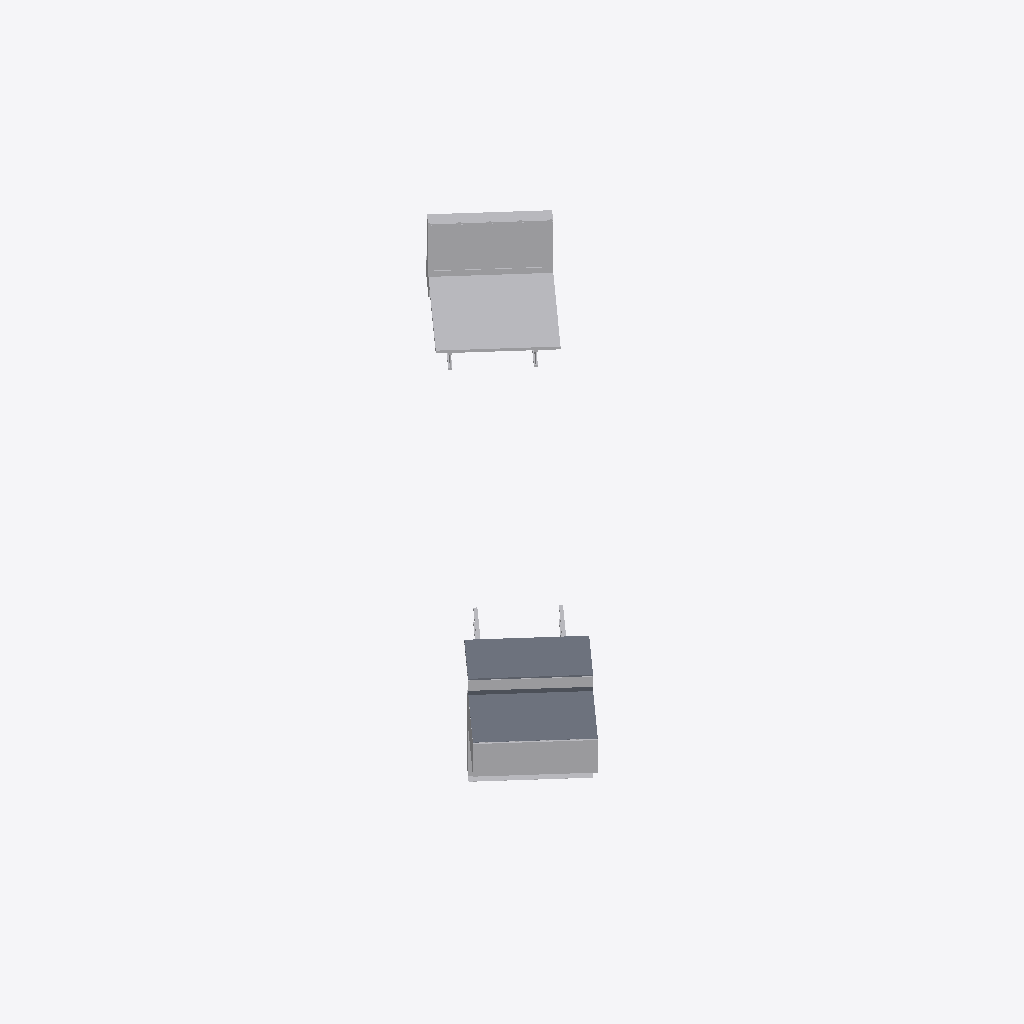
Isometric view of an IFC building model (IFC-SPF (STEP), schema IFC4, length unit metre), seen from the south-west, elements coloured by IFC class (only those large enough to see are counted): 18 other elements (light grey), 2 slabs (grey).
Extent 9.4 m × 10.2 m × 2.7 m (x, y, z). Storeys (1): Section A at 171.65 m. Elements (27): 25 IfcBuildingElementProxy, 2 IfcSlab.

HEADER;
FILE_DESCRIPTION(('ViewDefinition [CoordinationView]'),'2;1');
FILE_NAME('SactionA.ifc','2019-12-13T13:48:43',('Yorik van Havre','yorik@uncreated.net'),('uncreated.net'),'IfcOpenShell 0.6.0b0','IfcOpenShell 0.6.0b0','');
FILE_SCHEMA(('IFC4'));
ENDSEC;
DATA;
#23=IFCPROJECT('3dgyvsBC9B$QKVOiBYXcw8',#5,'SectionA',$,$,$,$,(#21),#19);
#439=IFCBUILDING('3JHyoz0nfDw83ddLnweFlA',#5,'Default Building','',$,$,$,$,.ELEMENT.,$,$,$);
#24=IFCBUILDINGSTOREY('3kUaqQvUj6puPV8helk7Wn',#5,'Section A','',$,$,$,'Floor',.COMPLEX.,171.646595899641);
#361=IFCBUILDINGELEMENTPROXY('2AXRmbaNzFeBhoylsL0Ut4',#5,'Flooring','',$,#40,#360,$,.COMPLEX.);
#313=IFCBUILDINGELEMENTPROXY('3RY$D8zpaHwAj1093rt3ko',#5,'Gypsum','',$,#40,#312,$,.COMPLEX.);
#216=IFCSLAB('2lNqGH5J5CCvcYu_NYqTAA',#5,'Membrane','',$,#40,#215,$,.FLOOR.);
#192=IFCSLAB('1IlFIQMg161gIMz0$2rt22',#5,'Flooring','',$,#40,#191,$,.FLOOR.);
#85=IFCBUILDINGELEMENTPROXY('0BxguSzQiHw8Bj093rt3ko',#5,'Gravel','',$,#40,#84,$,.COMPLEX.);
#136=IFCBUILDINGELEMENTPROXY('3ehYJ3tkDAKgQkcW8XOzSJ',#5,'Flooring','',$,#40,#135,$,.COMPLEX.);
#57=IFCBUILDINGELEMENTPROXY('0BvOJCzQiHw8Bj093rt3ko',#5,'Slab','',$,#40,#56,$,.COMPLEX.);
#289=IFCBUILDINGELEMENTPROXY('1Sm4kyzESHwA0u093rt3ko',#5,'Footer','',$,#40,#288,$,.COMPLEX.);
#181=IFCBUILDINGELEMENTPROXY('2wnV_ZXN18tx8wl7pl0tgF',#5,'Membrane','',$,#40,#180,$,.COMPLEX.);
#372=IFCBUILDINGELEMENTPROXY('2CDsypgXj3RAk25UEstuqS',#5,'CMU wall','',$,#40,#371,$,.COMPLEX.);
#71=IFCBUILDINGELEMENTPROXY('0BwWQqzQiHw8Bj093rt3ko',#5,'Sand','',$,#40,#70,$,.COMPLEX.);
#437=IFCBUILDINGELEMENTPROXY('2nxg7P59jEPgVFbJVxPviO',#5,'Plywood','',$,#40,#436,$,.COMPLEX.);
#417=IFCBUILDINGELEMENTPROXY('1flpAxZOD9VulRAuvCt6ju',#5,'Wood truss','',$,#40,#416,$,.COMPLEX.);
#423=IFCBUILDINGELEMENTPROXY('17Kns7CLr7Q8th_jV_8FnW',#5,'Wood truss','',$,#40,#422,$,.COMPLEX.);
#99=IFCBUILDINGELEMENTPROXY('1L0I0P4afECgshebGoXpHw',#5,'CMU wall','',$,#40,#98,$,.COMPLEX.);
#405=IFCBUILDINGELEMENTPROXY('0ubmaill58TOUL6jHFKmW9',#5,'Wood truss','',$,#40,#404,$,.COMPLEX.);
#411=IFCBUILDINGELEMENTPROXY('1UYnq_bAr05wY2jAaiOoWz',#5,'Wood truss','',$,#40,#410,$,.COMPLEX.);
#230=IFCBUILDINGELEMENTPROXY('3S8ISOTbD44fZ97WKRHylW',#5,'Footing','',$,#40,#229,$,.COMPLEX.);
#162=IFCBUILDINGELEMENTPROXY('01R84iPqzENRIKVd0ppe02',#5,'Membrane','',$,#40,#161,$,.COMPLEX.);
#277=IFCBUILDINGELEMENTPROXY('0BoKbCzQiHw8Bj093rt3ko',#5,'Plywood','',$,#40,#276,$,.COMPLEX.);
ENDSEC;
